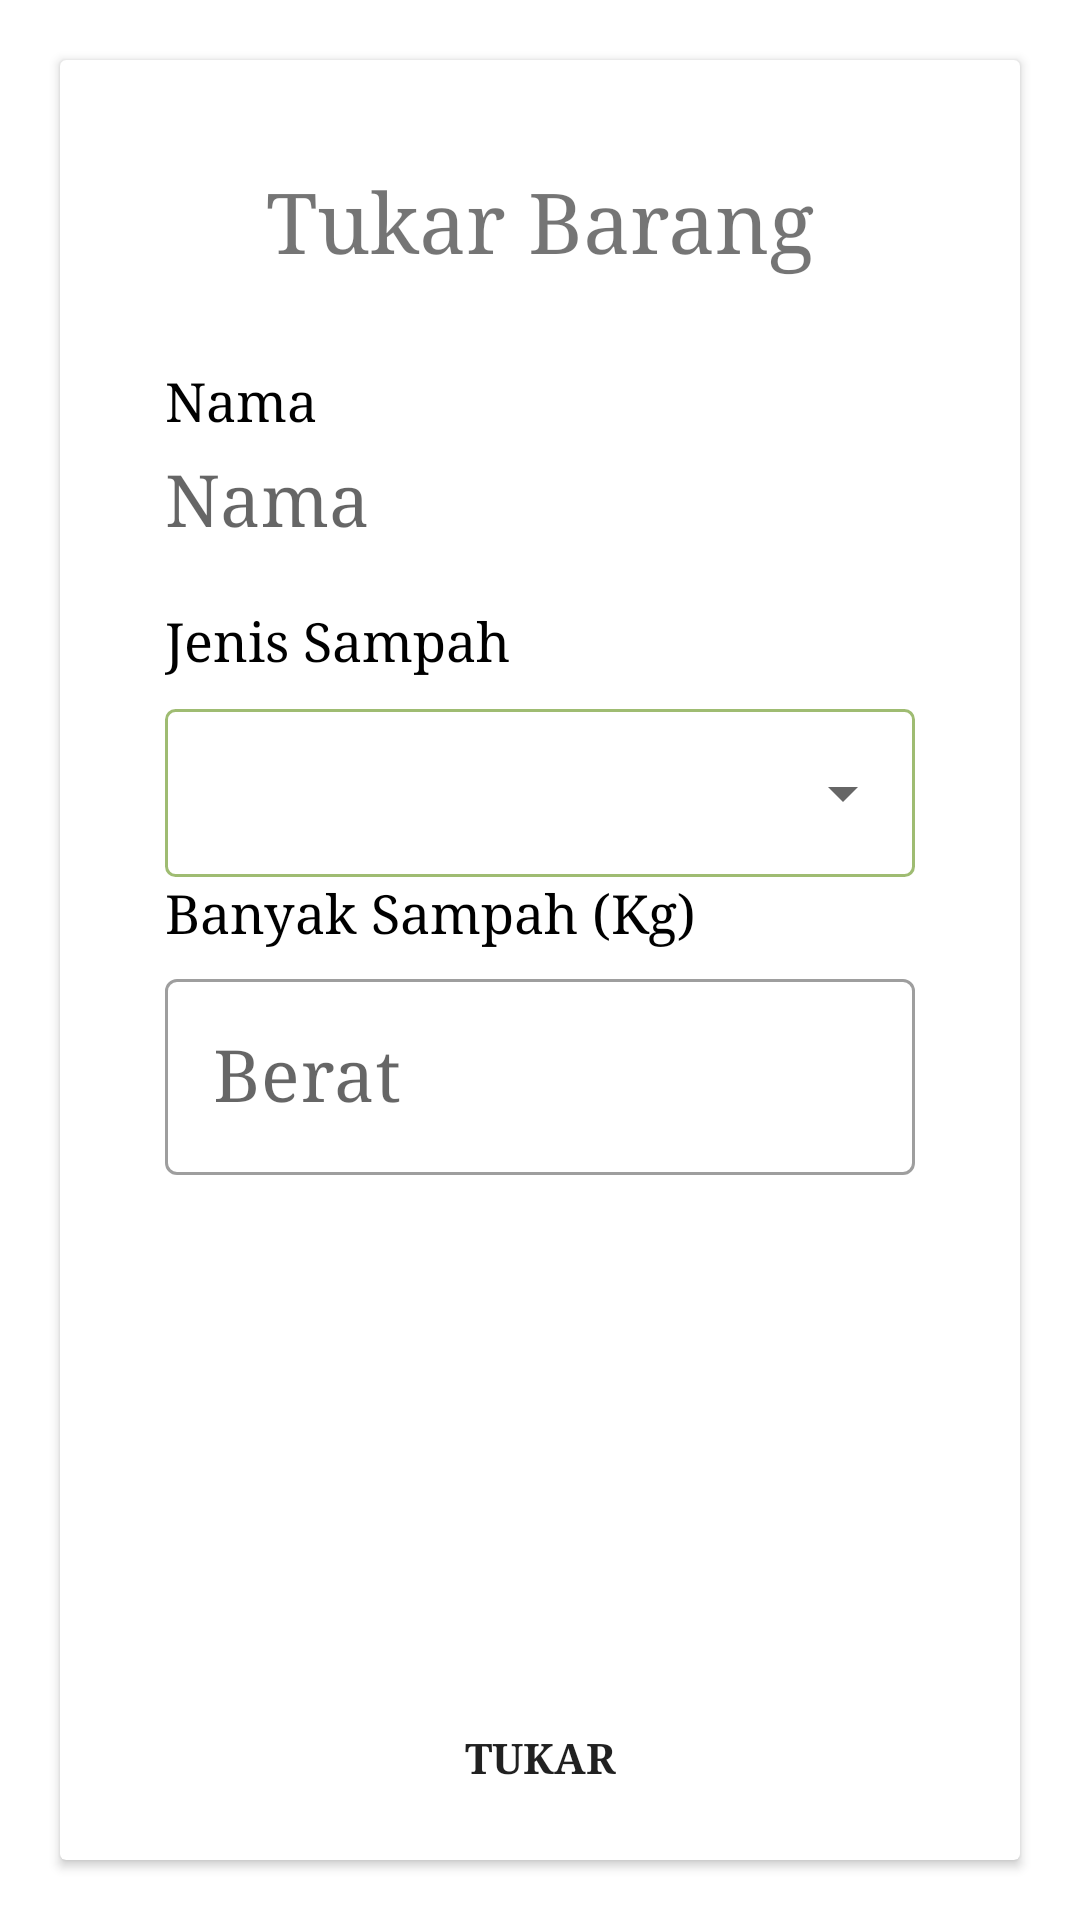

Write the Android layout XML for this screen, with the resource values it uses.
<!-- AndroidManifest.xml: application theme AppTheme -->
<!-- res/layout/activity_tukar_barang.xml -->
<?xml version="1.0" encoding="utf-8"?>
<LinearLayout xmlns:android="http://schemas.android.com/apk/res/android"
    xmlns:app="http://schemas.android.com/apk/res-auto"
    xmlns:tools="http://schemas.android.com/tools"
    android:layout_width="match_parent"
    android:layout_height="match_parent"
    android:orientation="vertical"
    tools:context=".base.activity.TukarBarangActivity">

    <androidx.cardview.widget.CardView
        android:layout_width="match_parent"
        android:layout_height="match_parent"
        android:layout_margin="20dp">

        <LinearLayout
            android:layout_width="match_parent"
            android:layout_height="match_parent"
            android:orientation="vertical"
            android:padding="35dp">

            <TextView
                android:id="@+id/form_tukar_title"
                android:layout_width="match_parent"
                android:layout_height="wrap_content"
                android:layout_marginBottom="30dp"
                android:gravity="center"
                android:text="Tukar Barang"
                android:textSize="28sp" />

            <TextView
                android:text="Nama"
                android:layout_width="match_parent"
                android:layout_height="wrap_content"
                android:layout_marginBottom="5dp"
                android:textColor="@android:color/black"
                android:textSize="18sp" />

            <TextView
                android:id="@+id/form_tukar_nama"
                android:layout_width="match_parent"
                android:layout_height="wrap_content"
                android:layout_marginBottom="20dp"
                android:hint="Nama"
                android:textSize="24sp" />

            <TextView
                android:text="Jenis Sampah"
                android:layout_width="match_parent"
                android:layout_height="wrap_content"
                android:layout_marginBottom="5dp"
                android:textColor="@android:color/black"
                android:textSize="18sp" />

            <FrameLayout
                android:background="@drawable/spinner_background"
                android:layout_marginTop="6dp"
                android:layout_width="match_parent"
                android:layout_height="wrap_content">

                <Spinner
                    android:id="@+id/form_tukar_item"
                    android:layout_width="match_parent"
                    android:layout_height="wrap_content"
                    android:hint="Tipe"
                    android:minHeight="@dimen/spinner_min_height"
                    android:textSize="24sp" />
            </FrameLayout>

            <TextView
                android:text="Banyak Sampah (Kg)"
                android:layout_width="match_parent"
                android:layout_height="wrap_content"
                android:layout_marginBottom="5dp"
                android:textColor="@android:color/black"
                android:textSize="18sp" />

            <com.google.android.material.textfield.TextInputLayout
                android:layout_width="match_parent"
                android:layout_height="wrap_content"
                app:suffixText="Kg"
                style="@style/Widget.MaterialComponents.TextInputLayout.OutlinedBox">

                <EditText
                    android:id="@+id/form_tukar_count"
                    android:layout_width="match_parent"
                    android:layout_height="wrap_content"
                    android:hint="Berat"
                    android:inputType="numberDecimal"
                    android:textSize="24sp" />
            </com.google.android.material.textfield.TextInputLayout>

        </LinearLayout>

        <Button
            android:id="@+id/tukar_barang_btn"
            android:layout_width="match_parent"
            android:layout_height="wrap_content"
            android:layout_gravity="bottom"
            android:layout_marginLeft="10dp"
            android:layout_marginRight="10dp"
            android:layout_marginBottom="10dp"
            android:background="@drawable/background_button"
            android:text="Tukar"
            android:textStyle="bold"/>

    </androidx.cardview.widget.CardView>
</LinearLayout>
<!-- resources referenced by this layout -->
<resources>
  <dimen name="spinner_min_height">30dp</dimen>
  <!-- drawable spinner_background (drawable) -->
  <?xml version="1.0" encoding="utf-8"?>
  <shape xmlns:android="http://schemas.android.com/apk/res/android">
      <solid android:color="#80ffffff"/>
      <stroke android:width="1dip" android:color="@color/colorPrimary" />
      <corners android:radius="3dip"/>
      <padding android:left="0dip" android:top="13dip" android:right="0dip" android:bottom="13dip" /></shape>
  <style name="AppTheme" parent="Theme.MaterialComponents.Light">
          
          <item name="colorPrimary">@color/colorPrimary</item>
          <item name="colorPrimaryDark">@color/colorPrimaryDark</item>
          <item name="colorAccent">@color/colorAccent</item>
          <item name="android:typeface">serif</item>
      </style>
  <color name="colorPrimary">#9FBC72</color>
  <color name="colorPrimaryDark">#6A9923</color>
  <color name="colorAccent">#6B9B22</color>
</resources>
